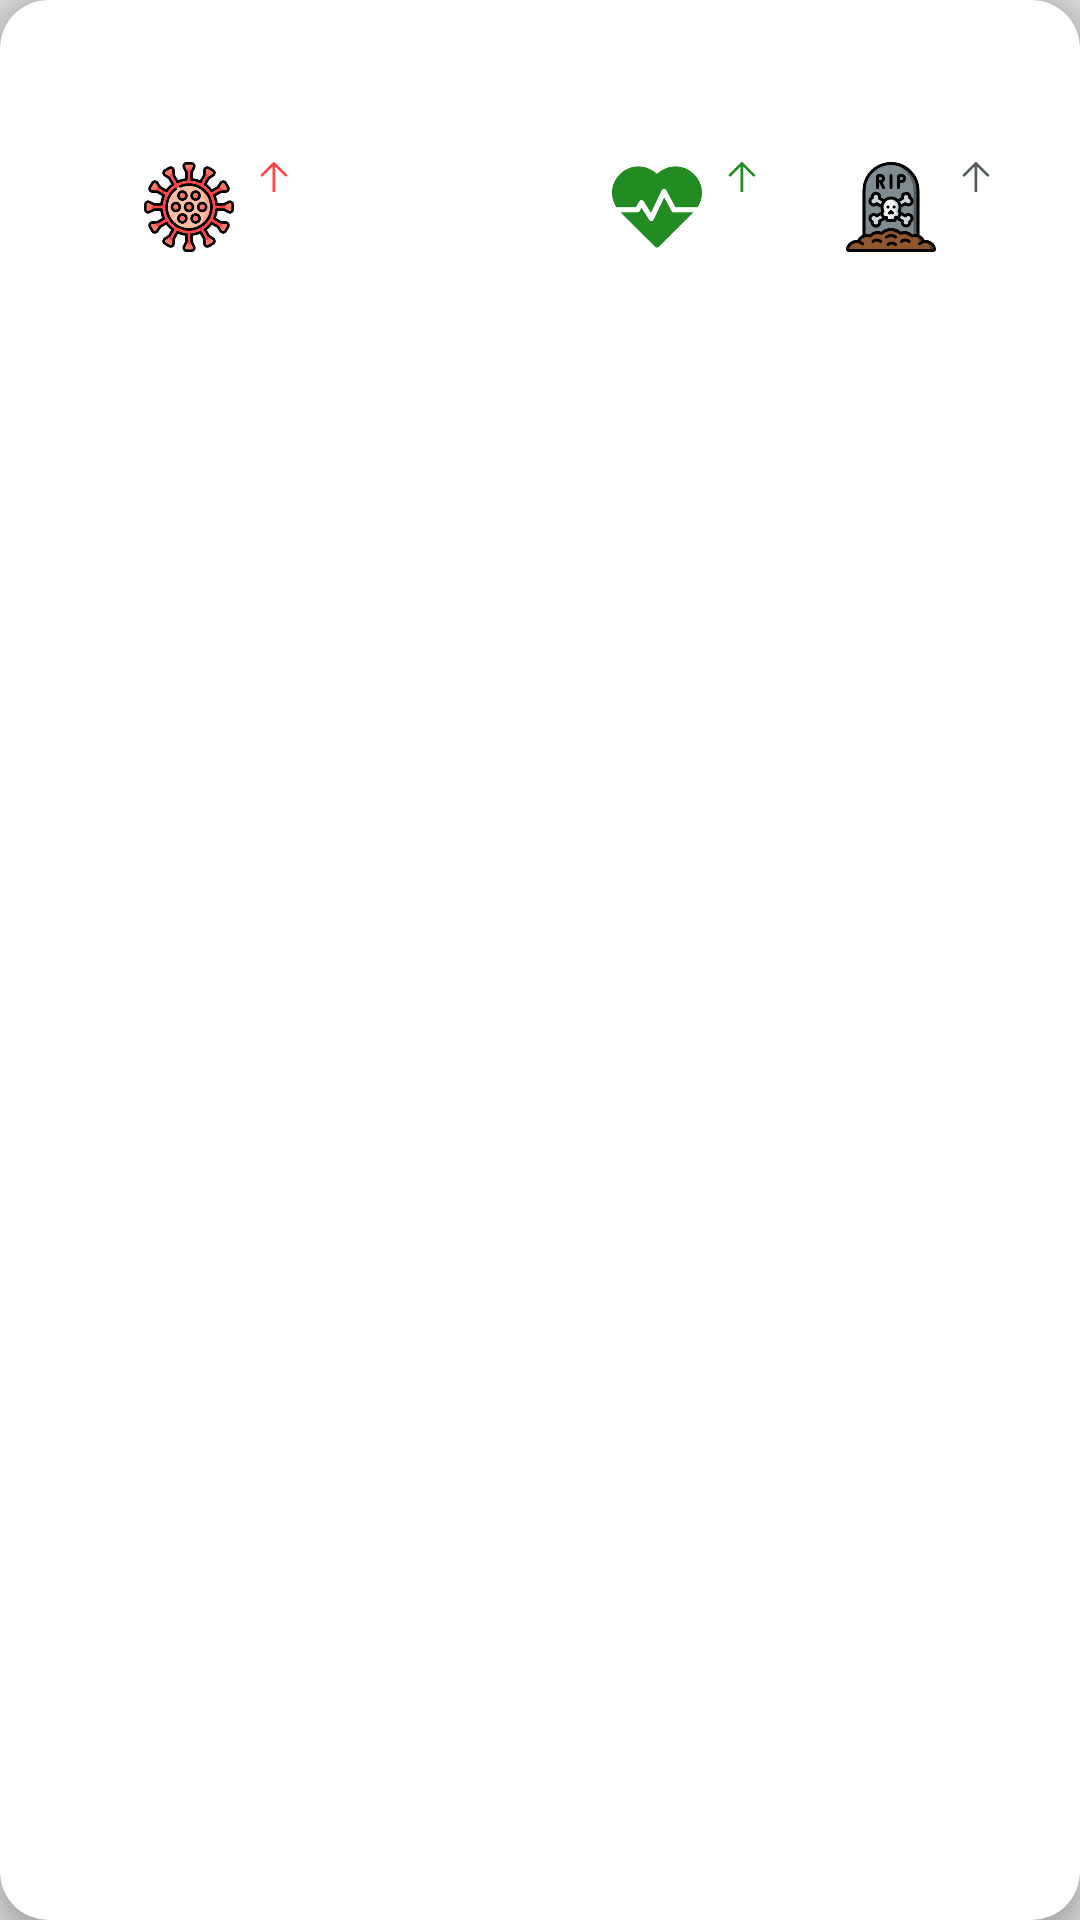

Android layout source for this screen:
<!-- AndroidManifest.xml: application theme AppTheme -->
<!-- res/layout/state_wise_report.xml -->
<?xml version="1.0" encoding="utf-8"?>
<com.google.android.material.card.MaterialCardView xmlns:android="http://schemas.android.com/apk/res/android"
    xmlns:app="http://schemas.android.com/apk/res-auto"
    xmlns:tools="http://schemas.android.com/tools"
    android:layout_width="match_parent"
    android:layout_height="wrap_content"
    android:layout_marginStart="@dimen/dimen_16"
    android:layout_marginTop="@dimen/dimen_8"
    android:layout_marginEnd="@dimen/dimen_16"
    android:layout_marginBottom="@dimen/dimen_8"
    android:padding="@dimen/dimen_8"
    app:cardBackgroundColor="@color/colorWhite"
    app:cardCornerRadius="@dimen/dimen_16"
    app:cardElevation="@dimen/dimen_4">

    <androidx.constraintlayout.widget.ConstraintLayout
        android:layout_width="match_parent"
        android:layout_height="wrap_content"
        android:layout_marginBottom="@dimen/dimen_4">

        <TextView
            android:id="@+id/stateNameTv"
            android:layout_width="0dp"
            android:layout_height="wrap_content"
            android:layout_marginTop="4dp"
            android:fontFamily="@font/roboto_medium"
            android:singleLine="true"
            android:textAlignment="center"
            android:textSize="18sp"
            app:layout_constraintEnd_toEndOf="parent"
            app:layout_constraintStart_toStartOf="parent"
            app:layout_constraintTop_toTopOf="parent"
            tools:text="Maharashtra" />

        <TextView
            android:id="@+id/stateLastUpdatedTime"
            android:layout_width="0dp"
            android:layout_height="wrap_content"
            android:layout_marginTop="4dp"
            android:fontFamily="@font/roboto_light_italic"
            android:singleLine="true"
            android:textAlignment="center"
            android:textSize="10sp"
            app:layout_constraintEnd_toEndOf="parent"
            app:layout_constraintStart_toStartOf="parent"
            app:layout_constraintTop_toBottomOf="@+id/stateNameTv"
            tools:text="Last updated before 1 min"
            tools:ignore="SmallSp" />

        <ImageView
            android:id="@+id/imageView2"
            android:layout_width="30dp"
            android:layout_height="30dp"
            android:scaleType="centerCrop"
            app:layout_constraintBottom_toBottomOf="@+id/imageView3"
            app:layout_constraintEnd_toStartOf="@+id/imageView3"
            app:layout_constraintHorizontal_bias="0.5"
            app:layout_constraintHorizontal_chainStyle="spread"
            app:layout_constraintStart_toStartOf="parent"
            app:layout_constraintTop_toTopOf="@+id/imageView3"
            app:srcCompat="@drawable/ic_virus_1"
            tools:ignore="ContentDescription" />

        <ImageView
            android:id="@+id/imageView3"
            android:layout_width="30dp"
            android:layout_height="30dp"
            android:scaleType="centerCrop"
            app:layout_constraintBottom_toBottomOf="@+id/imageView5"
            app:layout_constraintEnd_toStartOf="@+id/imageView5"
            app:layout_constraintHorizontal_bias="0.5"
            app:layout_constraintStart_toEndOf="@+id/imageView2"
            app:layout_constraintTop_toTopOf="@+id/imageView5"
            app:srcCompat="@drawable/ic_patient_1"
            tools:ignore="ContentDescription" />

        <ImageView
            android:id="@+id/imageView5"
            android:layout_width="30dp"
            android:layout_height="30dp"
            android:scaleType="centerCrop"
            app:layout_constraintBottom_toBottomOf="@+id/imageView7"
            app:layout_constraintEnd_toStartOf="@+id/imageView7"
            app:layout_constraintHorizontal_bias="0.5"
            app:layout_constraintStart_toEndOf="@+id/imageView3"
            app:layout_constraintTop_toTopOf="@+id/imageView7"
            app:srcCompat="@drawable/ic_heart_new"
            tools:ignore="ContentDescription" />

        <ImageView
            android:id="@+id/imageView7"
            android:layout_width="30dp"
            android:layout_height="30dp"
            android:layout_marginTop="8dp"
            android:scaleType="centerCrop"
            app:layout_constraintEnd_toEndOf="parent"
            app:layout_constraintHorizontal_bias="0.5"
            app:layout_constraintStart_toEndOf="@+id/imageView5"
            app:layout_constraintTop_toBottomOf="@+id/stateLastUpdatedTime"
            app:srcCompat="@drawable/ic_death"
            tools:ignore="ContentDescription" />

        <TextView
            android:id="@+id/stateConfirmedCasesTv"
            android:layout_width="wrap_content"
            android:layout_height="wrap_content"
            android:fontFamily="@font/roboto"
            android:textAlignment="center"
            android:textSize="14sp"
            app:layout_constraintEnd_toEndOf="@+id/imageView2"
            app:layout_constraintStart_toStartOf="@+id/imageView2"
            app:layout_constraintTop_toBottomOf="@+id/imageView2"
            tools:text="50000"
            android:textColor="@color/confirmed_case_color"/>

        <ImageView
            android:id="@+id/confirmTrendingIv"
            android:layout_width="10dp"
            android:layout_height="10dp"
            android:layout_marginStart="8dp"
            android:scaleType="centerCrop"
            android:tint="@color/confirmed_case_color"
            app:layout_constraintStart_toEndOf="@+id/imageView2"
            app:layout_constraintTop_toTopOf="@+id/imageView2"
            app:srcCompat="@drawable/ic_trending_up"
            tools:ignore="ContentDescription" />

        <TextView
            android:id="@+id/stateNewConfirmedTv"
            android:layout_width="wrap_content"
            android:layout_height="wrap_content"
            android:fontFamily="@font/roboto_light"
            android:textAlignment="center"
            android:textSize="8sp"
            app:layout_constraintEnd_toEndOf="@+id/confirmTrendingIv"
            app:layout_constraintStart_toStartOf="@+id/confirmTrendingIv"
            app:layout_constraintTop_toBottomOf="@+id/confirmTrendingIv"
            tools:ignore="SmallSp"
            tools:text="340"
            android:textColor="@color/confirmed_case_color"/>

        <TextView
            android:id="@+id/stateActiveCasesTv"
            android:layout_width="wrap_content"
            android:layout_height="wrap_content"
            android:fontFamily="@font/roboto"
            app:layout_constraintEnd_toEndOf="@+id/imageView3"
            app:layout_constraintStart_toStartOf="@+id/imageView3"
            app:layout_constraintTop_toBottomOf="@+id/imageView3"
            tools:text="34000"
            android:textColor="@color/active_case_color"/>

        <ImageView
            android:id="@+id/stateRecoveredTrendingIv"
            android:layout_width="10dp"
            android:layout_height="10dp"
            android:layout_marginStart="8dp"
            android:scaleType="centerCrop"
            app:layout_constraintStart_toEndOf="@+id/imageView5"
            app:layout_constraintTop_toTopOf="@+id/imageView5"
            app:srcCompat="@drawable/ic_trending_up"
            tools:ignore="ContentDescription"
            android:tint="@color/recovered_case_color"/>

        <TextView
            android:id="@+id/stateNewRecoveredCasesTv"
            android:layout_width="wrap_content"
            android:layout_height="wrap_content"
            android:fontFamily="@font/roboto_light"
            android:textSize="8sp"
            app:layout_constraintEnd_toEndOf="@+id/stateRecoveredTrendingIv"
            app:layout_constraintStart_toStartOf="@+id/stateRecoveredTrendingIv"
            app:layout_constraintTop_toBottomOf="@+id/stateRecoveredTrendingIv"
            tools:ignore="SmallSp"
            tools:text="345"
            android:textColor="@color/recovered_case_color"/>

        <TextView
            android:id="@+id/stateRecoveredTv"
            android:layout_width="wrap_content"
            android:layout_height="wrap_content"
            android:fontFamily="@font/roboto"
            app:layout_constraintEnd_toEndOf="@+id/imageView5"
            app:layout_constraintStart_toStartOf="@+id/imageView5"
            app:layout_constraintTop_toBottomOf="@+id/imageView5"
            tools:text="45000"
            android:textColor="@color/recovered_case_color"/>

        <ImageView
            android:id="@+id/stateDeathTrendingIv"
            android:layout_width="10dp"
            android:layout_height="10dp"
            android:layout_marginStart="8dp"
            android:scaleType="centerCrop"
            app:layout_constraintStart_toEndOf="@+id/imageView7"
            app:layout_constraintTop_toTopOf="@+id/imageView7"
            app:srcCompat="@drawable/ic_trending_up"
            tools:ignore="ContentDescription"
            android:tint="@color/death_case_color"/>

        <TextView
            android:id="@+id/stateNewDeathTv"
            android:layout_width="wrap_content"
            android:layout_height="wrap_content"
            android:fontFamily="@font/roboto_light"
            android:textAlignment="center"
            android:textSize="8sp"
            app:layout_constraintEnd_toEndOf="@+id/stateDeathTrendingIv"
            app:layout_constraintStart_toStartOf="@+id/stateDeathTrendingIv"
            app:layout_constraintTop_toBottomOf="@+id/stateDeathTrendingIv"
            tools:ignore="SmallSp"
            tools:text="456"
            android:textColor="@color/death_case_color"/>

        <TextView
            android:id="@+id/stateDeathTv"
            android:layout_width="wrap_content"
            android:layout_height="wrap_content"
            android:fontFamily="@font/roboto"
            app:layout_constraintEnd_toEndOf="@+id/imageView7"
            app:layout_constraintStart_toStartOf="@+id/imageView7"
            app:layout_constraintTop_toBottomOf="@+id/imageView7"
            tools:text="4000"
            android:textColor="@color/death_case_color"/>

        <androidx.constraintlayout.widget.Group
            android:id="@+id/stateConfirmedGroup"
            android:layout_width="wrap_content"
            android:layout_height="wrap_content"
            app:constraint_referenced_ids="confirmTrendingIv,stateNewConfirmedTv"
            tools:layout_editor_absoluteX="32dp"
            tools:layout_editor_absoluteY="59dp" />


        <androidx.constraintlayout.widget.Group
            android:id="@+id/stateRecoveredGroup"
            android:layout_width="wrap_content"
            android:layout_height="wrap_content"
            app:constraint_referenced_ids="stateRecoveredTrendingIv,stateNewRecoveredCasesTv"
            tools:layout_editor_absoluteX="32dp"
            tools:layout_editor_absoluteY="59dp" />

        <androidx.constraintlayout.widget.Group
            android:id="@+id/stateDeathGroup"
            android:layout_width="wrap_content"
            android:layout_height="wrap_content"
            app:constraint_referenced_ids="stateDeathTrendingIv,stateNewDeathTv"
            tools:layout_editor_absoluteX="32dp"
            tools:layout_editor_absoluteY="59dp" />

    </androidx.constraintlayout.widget.ConstraintLayout>
</com.google.android.material.card.MaterialCardView>
<!-- resources referenced by this layout -->
<resources>
  <color name="active_case_color">#61A2F9</color>
  <color name="colorWhite">#FFFFFF</color>
  <color name="confirmed_case_color">#FF4547</color>
  <color name="death_case_color">#545C60</color>
  <color name="recovered_case_color">#228B22</color>
  <dimen name="dimen_16">16dp</dimen>
  <dimen name="dimen_4">4dp</dimen>
  <dimen name="dimen_8">8dp</dimen>
  <!-- drawable ic_death: vector/xml drawable (drawable, 15840 chars, omitted) -->
  <!-- drawable ic_heart_new (drawable) -->
  <vector xmlns:android="http://schemas.android.com/apk/res/android"
      android:width="512dp"
      android:height="512dp"
      android:viewportWidth="512.039"
      android:viewportHeight="512.039">
    <path
        android:fillColor="#228B22"
        android:pathData="m255.874,67.497c-111.609,-97.618 -253.518,-11.848 -255.845,104.427 -0.593,29.633 7.961,58.498 24.988,85.109h110.364l19.63,-32.718c5.7,-9.499 19.494,-9.805 25.517,-0.335l41.417,65.083 60.373,-127.451c5.265,-11.121 20.956,-11.474 26.763,-0.69l51.752,96.111h125.898c93.262,-145.76 -91.055,-311.811 -230.857,-189.536z"/>
    <path
        android:fillColor="#228B22"
        android:pathData="m338.667,279.144 l-41.936,-77.881 -59.301,125.19c-5.045,10.651 -19.884,11.576 -26.211,1.632l-42.97,-67.523 -11.513,19.188c-2.711,4.518 -7.593,7.282 -12.862,7.282h-95.128c2.982,3.121 -12.911,-12.74 196.548,195.634 5.85,5.821 15.307,5.822 21.158,0 206.236,-205.168 193.572,-192.519 196.548,-195.634h-111.126c-5.519,0.001 -10.591,-3.029 -13.207,-7.888z"/>
  </vector>
  <!-- drawable ic_trending_up (drawable) -->
  <vector android:height="25dp" android:viewportHeight="25"
      android:viewportWidth="30" android:width="30dp" xmlns:android="http://schemas.android.com/apk/res/android">
      <path android:fillColor="#1E201D" android:pathData="M26.477,10.274c0.444,0.444 0.444,1.143 0,1.587c-0.429,0.429 -1.143,0.429 -1.571,0l-8.047,-8.047v26.555c0,0.619 -0.492,1.111 -1.111,1.111c-0.619,0 -1.127,-0.492 -1.127,-1.111V3.813l-8.031,8.047c-0.444,0.429 -1.159,0.429 -1.587,0c-0.444,-0.444 -0.444,-1.143 0,-1.587l9.952,-9.952c0.429,-0.429 1.143,-0.429 1.571,0L26.477,10.274z"/>
  </vector>
  <!-- drawable ic_virus_1: vector/xml drawable (drawable, 20922 chars, omitted) -->
  <style name="AppTheme" parent="Theme.MaterialComponents.DayNight.NoActionBar">
          
          <item name="colorPrimary">@color/colorPrimary</item>
          <item name="colorPrimaryDark">@color/colorPrimaryDark</item>
          <item name="colorAccent">@color/colorAccent</item>
          <item name="android:colorBackground">@color/background_color</item>
          <item name="android:statusBarColor">@color/status_bar_color</item>
          <item name="android:windowLightStatusBar" tools:targetApi="m">@bool/windowLightStatusBar</item>
  
      </style>
  <color name="colorPrimary">#FFFFFF</color>
  <color name="colorPrimaryDark">#3700B3</color>
  <color name="colorAccent">#03DAC5</color>
  <color name="background_color">#D3D3D3</color>
  <color name="status_bar_color">#F1F1F1</color>
</resources>
